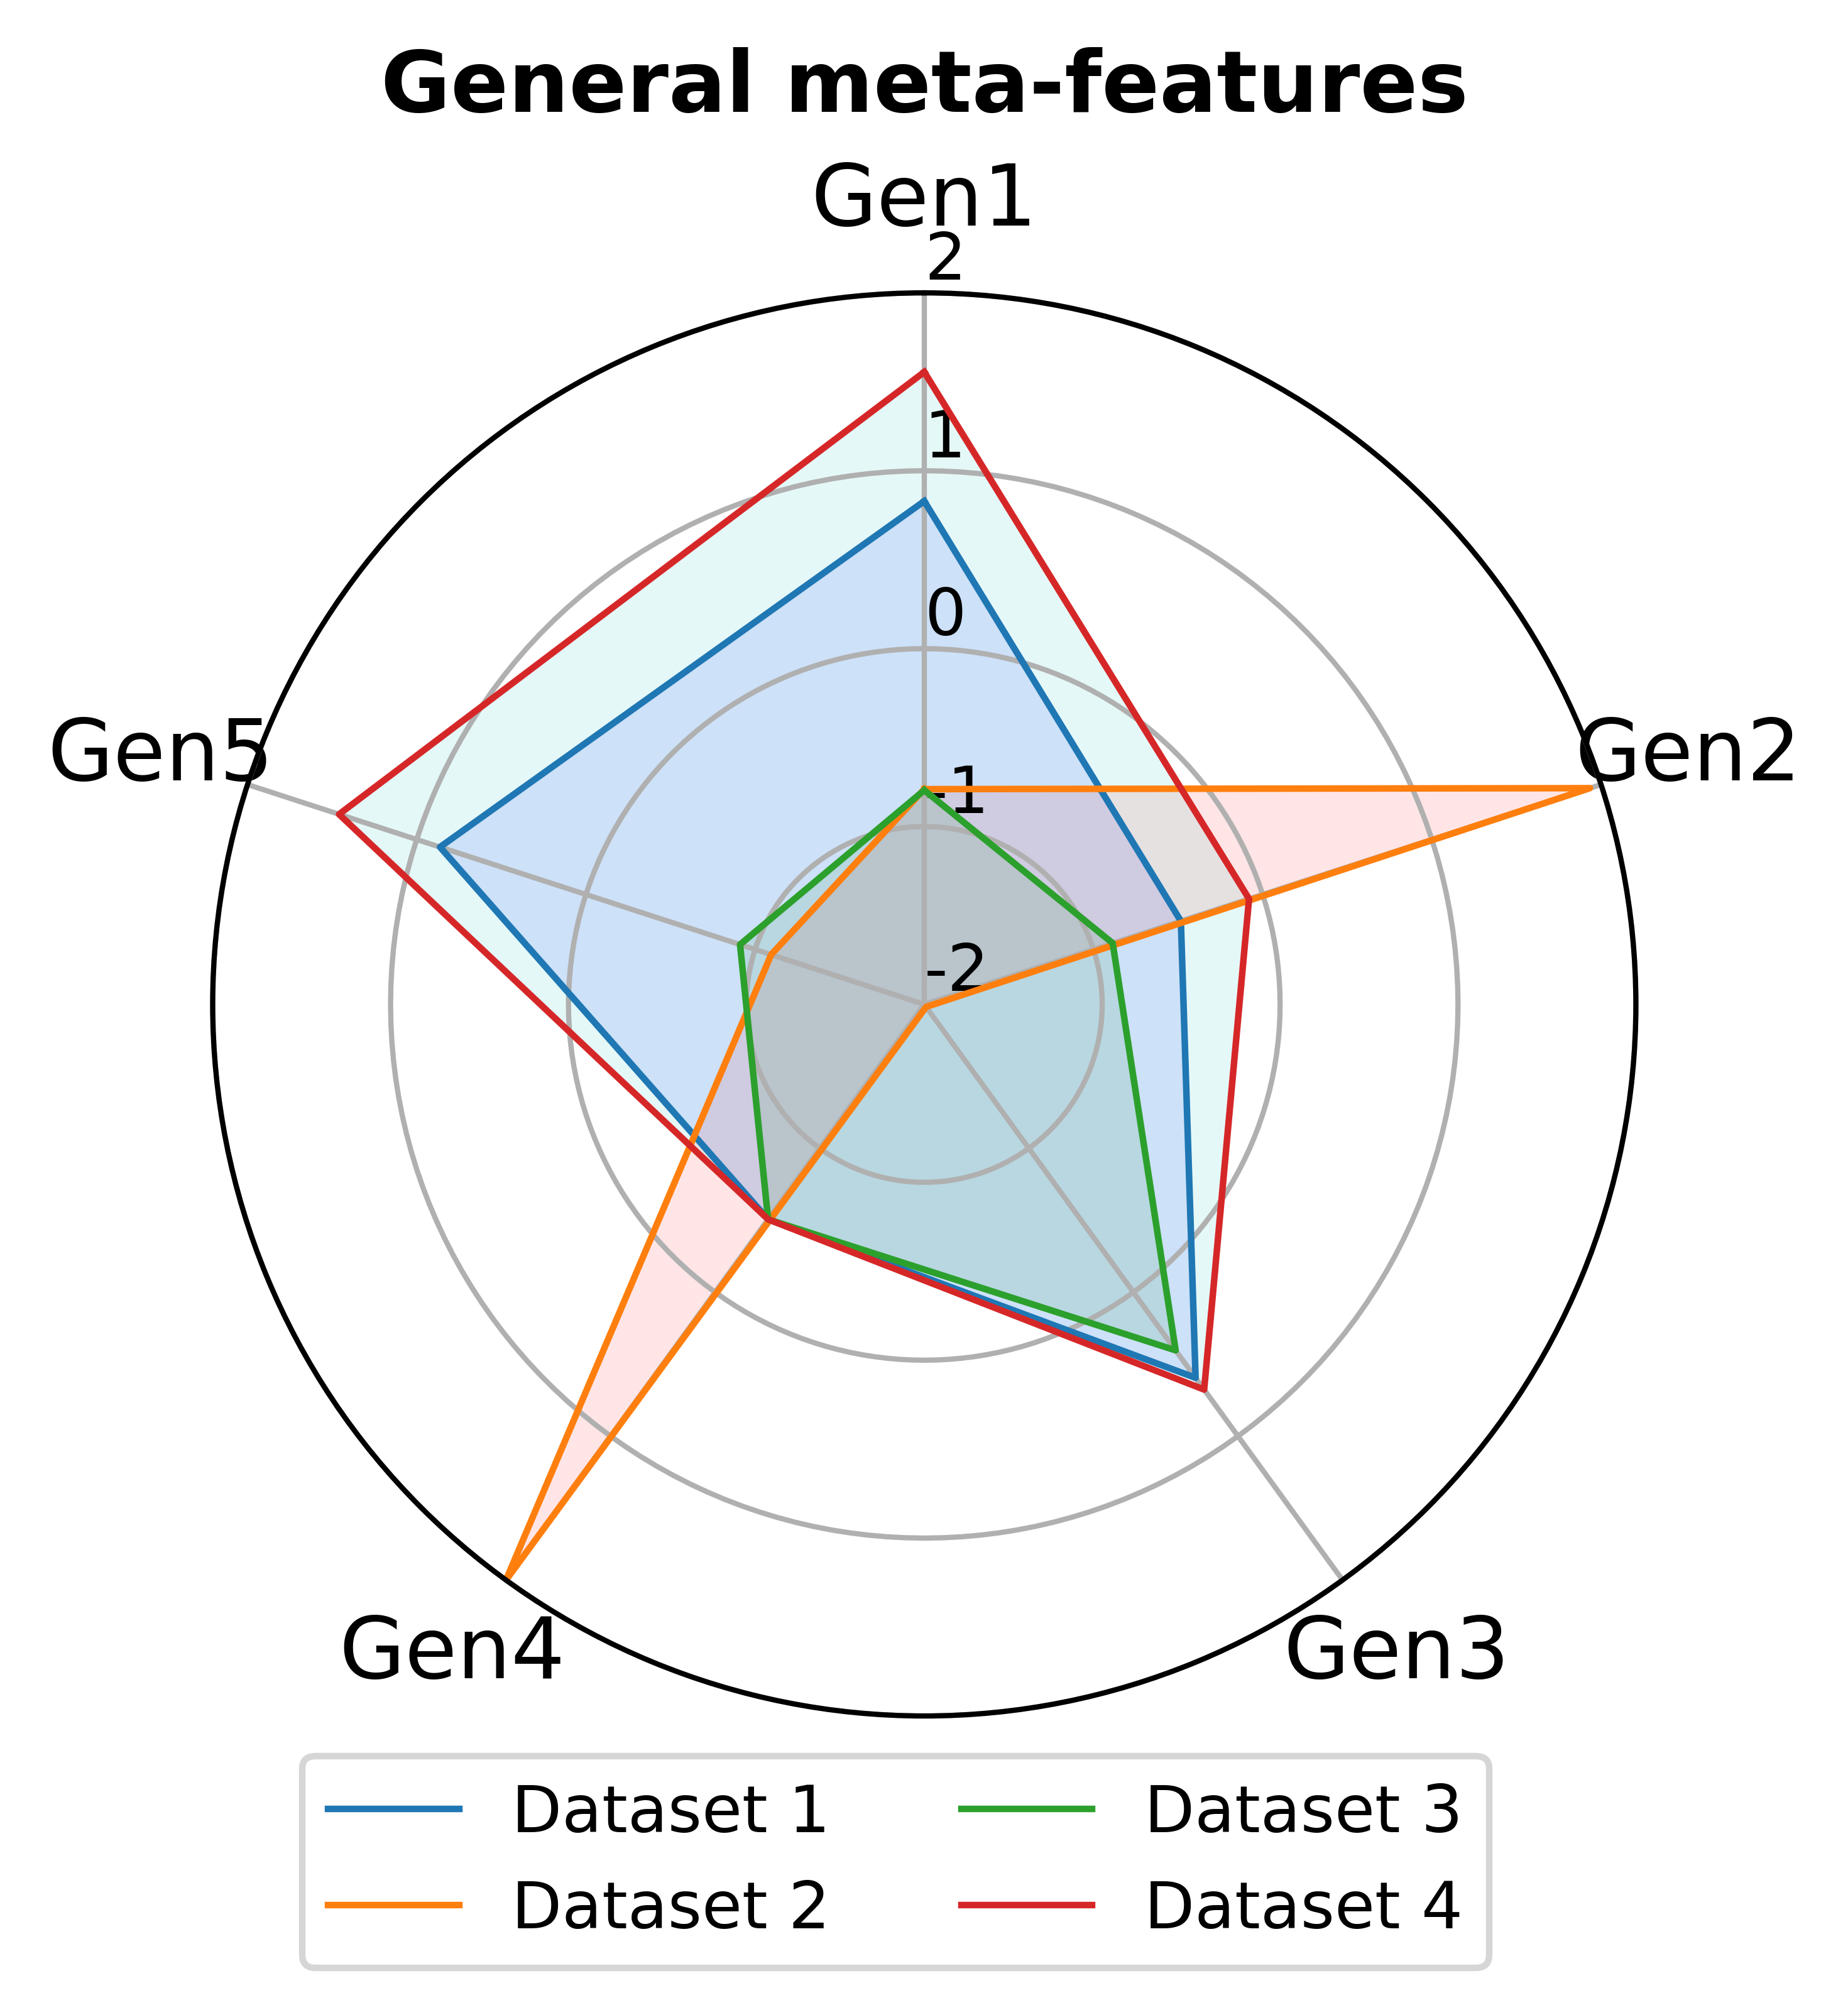

Write the Python code that produced this figure.
import pandas as pd
from math import pi
import matplotlib.pyplot as plt
import plotly.graph_objects as go
import numpy as np
from sklearn.preprocessing import StandardScaler
import matplotlib as mpl
mpl.rcParams['figure.dpi'] = 750

df_results = pd.read_pickle('/Users/renoslyssiotis/Desktop/When-are-ML-models-required-and-when-is-Statistics-enough-/Test results/df_results.plk')
    
dataset_0 = list(df_results.iloc[0,:5])
dataset_1 = list(df_results.iloc[49,:5])
dataset_2 = list(df_results.iloc[99,:5])
dataset_3 = list(df_results.iloc[149,:5])
dataset_4 = list(df_results.iloc[199,:5])
data = [dataset_0, dataset_1, dataset_2, dataset_3, dataset_4]
df = pd.DataFrame(data, columns = ['Number of Instances', 'Number of Features',
       'Proportion of Numerical Features',
       'Number of Dummy Variables after pre-processing',
       'Proportion of Less Frequent Class'])

col_names = ['Number of Instances', 'Number of Features',
       'Proportion of Numerical Features',
       'Number of Dummy Variables after pre-processing',
       'Proportion of Less Frequent Class']

scaled_features = df.copy()
features = scaled_features[col_names]
scaler = StandardScaler().fit(features.values)
features = scaler.transform(features.values)
scaled_features[col_names] = features
category = ["Gen1", "Gen2", "Gen3", "Gen4", "Gen5"]
scaled_features.columns = category

# ------- PART 1: Create background
 
# number of variable
apoelara = category
N = len(apoelara)
 
# What will be the angle of each axis in the plot? (we divide the plot / number of variable)
angles = [n / float(N) * 2 * pi for n in range(N)]
angles += angles[:1]
 
# Initialise the spider plot
ax = plt.subplot(111, polar=True)
 
# If you want the first axis to be on top:
ax.set_theta_offset(pi / 2)
ax.set_theta_direction(-1)
 
# Draw one axe per variable + add labels labels yet
plt.xticks(angles[:-1], apoelara, size=13)
 
# Draw ylabels
ax.set_rlabel_position(0)
plt.yticks([-2,-1,0,1,2], ["-2","-1","0","1","2"], color="black", size=10)
plt.ylim(-2,2)
 
 
# ------- PART 2: Add plots
 
# Plot each individual = each line of the data
# I don't do a loop, because plotting more than 3 groups makes the chart unreadable
 
values = list(scaled_features.iloc[0,:])
values += values[:1]
ax.plot(angles, values, linewidth=1, linestyle='solid', label="Dataset 1")
ax.fill(angles, values, 'b', alpha=0.1)
 
# Ind2
values = list(scaled_features.iloc[1,:])
values += values[:1]
ax.plot(angles, values, linewidth=1, linestyle='solid', label="Dataset 2")
ax.fill(angles, values, 'r', alpha=0.1)

# Ind2
values = list(scaled_features.iloc[2,:])
values += values[:1]
ax.plot(angles, values, linewidth=1, linestyle='solid', label="Dataset 3")
ax.fill(angles, values, 'g', alpha=0.1)

# Ind2
values = list(scaled_features.iloc[3,:])
values += values[:1]
ax.plot(angles, values, linewidth=1, linestyle='solid', label="Dataset 4")
ax.fill(angles, values, 'c', alpha=0.1)

plt.title("General meta-features", y = 1.1, fontweight='bold',size=13)
plt.legend(loc='lower right', bbox_to_anchor=(0.92, -0.2), ncol = 2)
